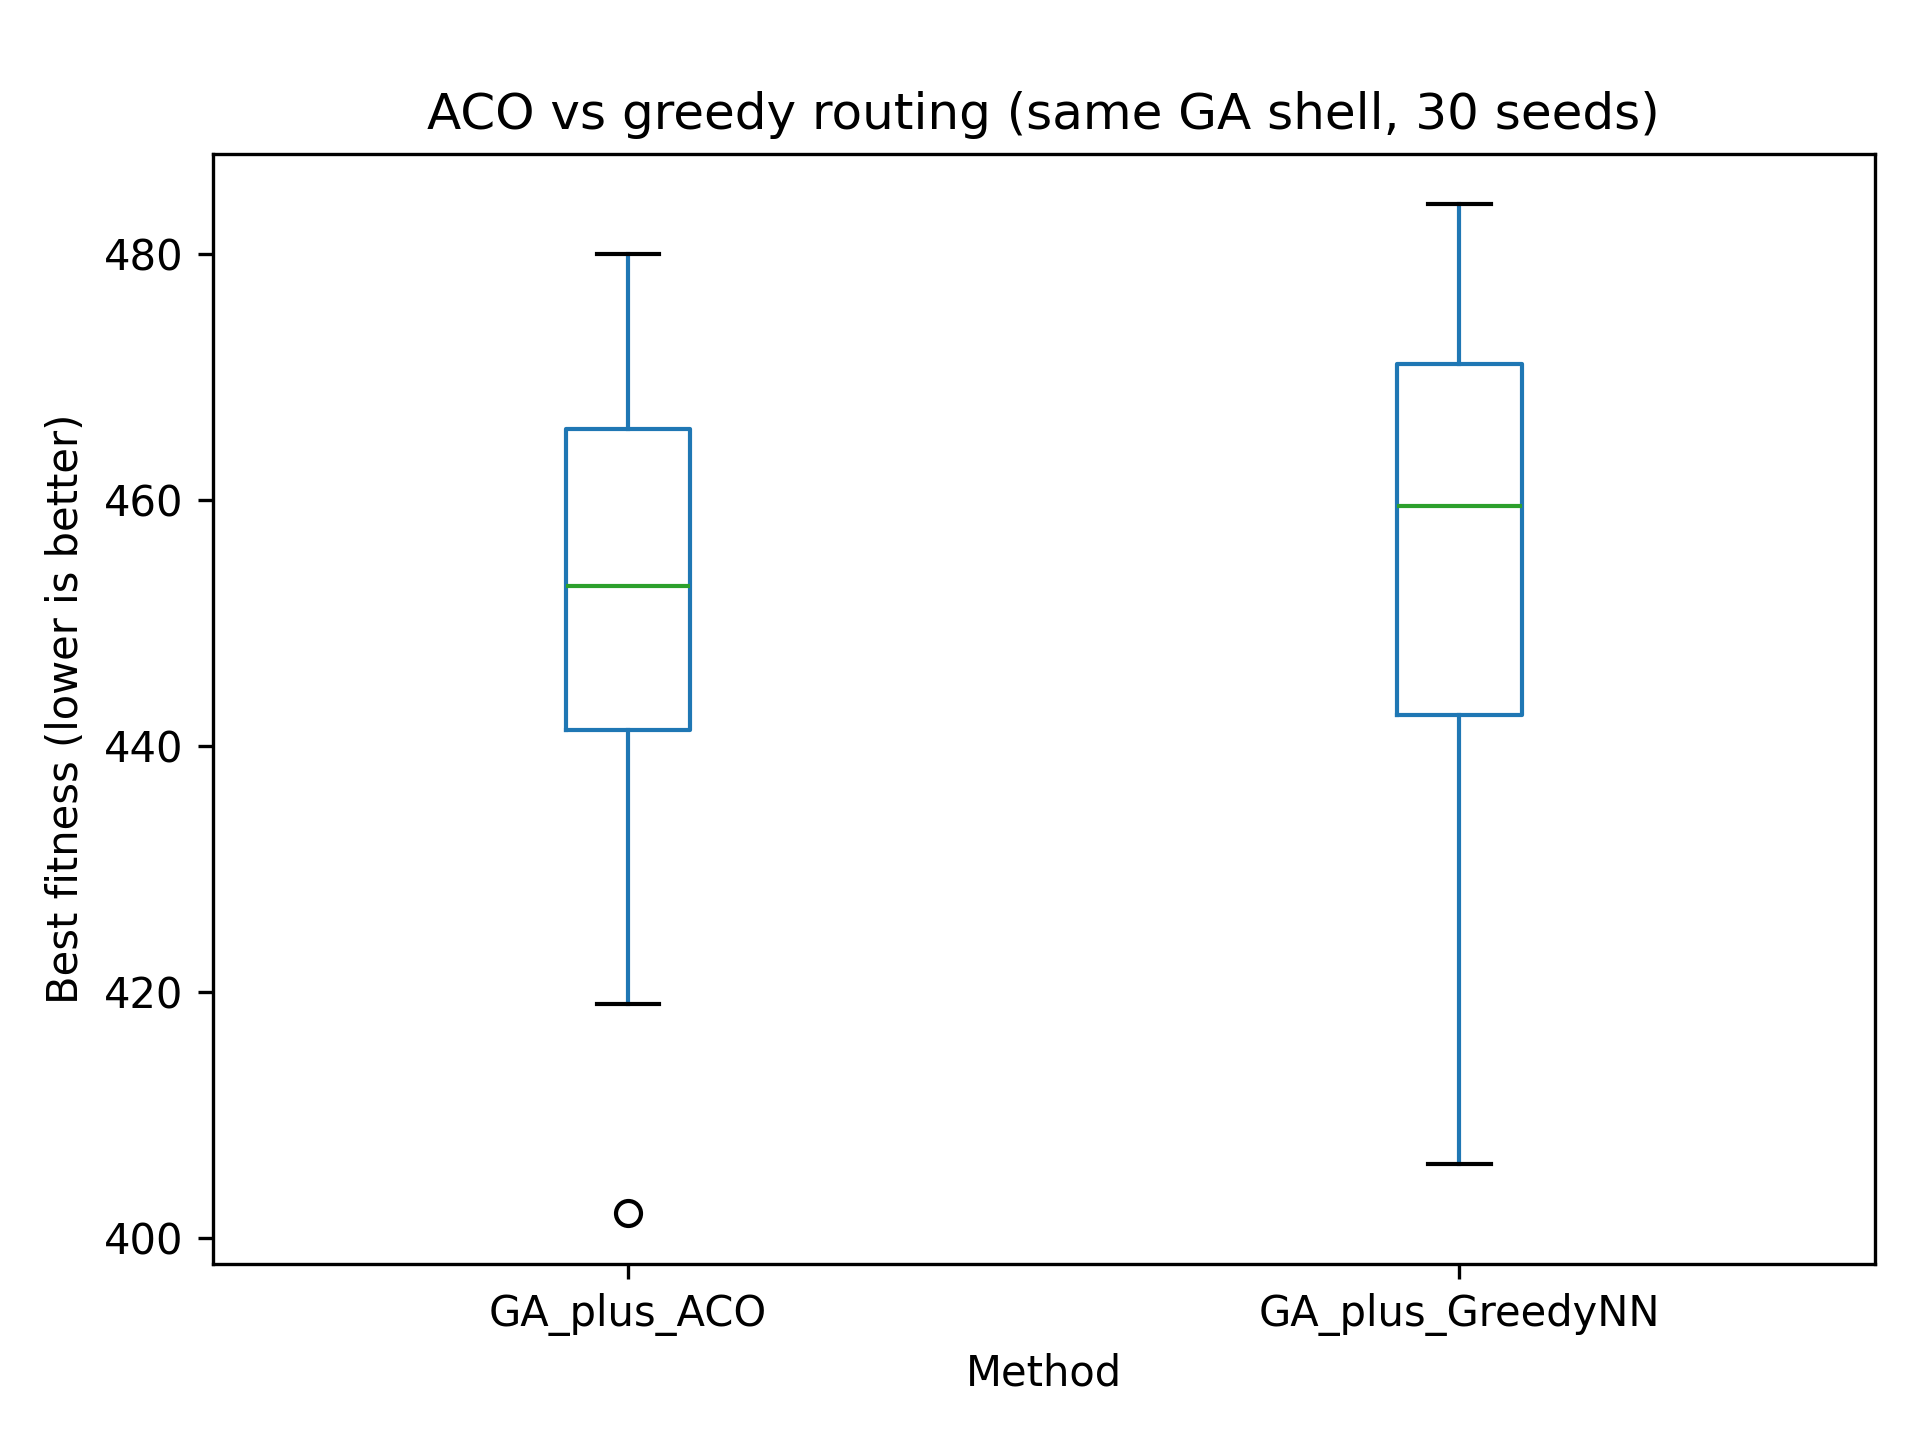

Values plotted in this chart, from the file beside it:
Method, RoutingMode, Seed, BestFitness
GA_plus_ACO, aco, 1, 447.0
GA_plus_ACO, aco, 2, 445
GA_plus_ACO, aco, 3, 441
GA_plus_ACO, aco, 4, 458
GA_plus_ACO, aco, 5, 457
GA_plus_ACO, aco, 6, 428.0
GA_plus_ACO, aco, 7, 478
GA_plus_ACO, aco, 8, 459
GA_plus_ACO, aco, 9, 466.0
GA_plus_ACO, aco, 10, 478.0
GA_plus_ACO, aco, 11, 470.0
GA_plus_ACO, aco, 12, 480.0
GA_plus_ACO, aco, 13, 457.0
GA_plus_ACO, aco, 14, 453
GA_plus_ACO, aco, 15, 446.0
GA_plus_ACO, aco, 16, 453
GA_plus_ACO, aco, 17, 445
GA_plus_ACO, aco, 18, 441.0
GA_plus_ACO, aco, 19, 419.0
GA_plus_ACO, aco, 20, 448
GA_plus_ACO, aco, 21, 436.0
GA_plus_ACO, aco, 22, 457
GA_plus_ACO, aco, 23, 442
GA_plus_ACO, aco, 24, 441.0
GA_plus_ACO, aco, 25, 477
GA_plus_ACO, aco, 26, 429.0
GA_plus_ACO, aco, 27, 402
GA_plus_ACO, aco, 28, 465
GA_plus_ACO, aco, 29, 477.0
GA_plus_ACO, aco, 30, 473.0
GA_plus_GreedyNN, greedy_nn, 1, 484.0
GA_plus_GreedyNN, greedy_nn, 2, 437.0
GA_plus_GreedyNN, greedy_nn, 3, 456.0
GA_plus_GreedyNN, greedy_nn, 4, 467.0
GA_plus_GreedyNN, greedy_nn, 5, 427.0
GA_plus_GreedyNN, greedy_nn, 6, 474.0
GA_plus_GreedyNN, greedy_nn, 7, 452.0
GA_plus_GreedyNN, greedy_nn, 8, 457.0
GA_plus_GreedyNN, greedy_nn, 9, 483.0
GA_plus_GreedyNN, greedy_nn, 10, 471.0
GA_plus_GreedyNN, greedy_nn, 11, 470.0
GA_plus_GreedyNN, greedy_nn, 12, 442.0
GA_plus_GreedyNN, greedy_nn, 13, 458.0
GA_plus_GreedyNN, greedy_nn, 14, 480.0
GA_plus_GreedyNN, greedy_nn, 15, 432.0
GA_plus_GreedyNN, greedy_nn, 16, 458.0
GA_plus_GreedyNN, greedy_nn, 17, 467.0
GA_plus_GreedyNN, greedy_nn, 18, 465.0
GA_plus_GreedyNN, greedy_nn, 19, 457.0
GA_plus_GreedyNN, greedy_nn, 20, 431.0
GA_plus_GreedyNN, greedy_nn, 21, 436.0
GA_plus_GreedyNN, greedy_nn, 22, 465.0
GA_plus_GreedyNN, greedy_nn, 23, 444.0
GA_plus_GreedyNN, greedy_nn, 24, 406.0
GA_plus_GreedyNN, greedy_nn, 25, 476.0
GA_plus_GreedyNN, greedy_nn, 26, 431.0
GA_plus_GreedyNN, greedy_nn, 27, 461.0
GA_plus_GreedyNN, greedy_nn, 28, 476.0
GA_plus_GreedyNN, greedy_nn, 29, 482.0
GA_plus_GreedyNN, greedy_nn, 30, 471.0
